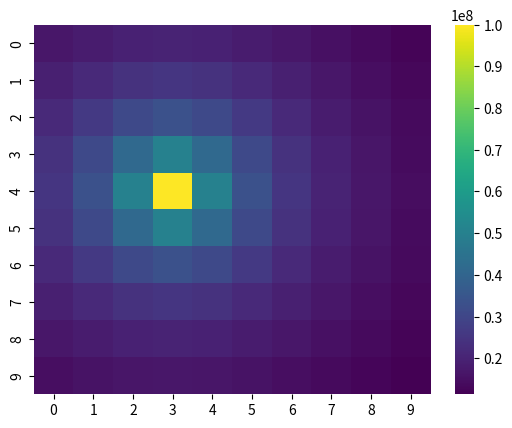

This figure's Python source:
# importing the modules
import numpy as np
import seaborn as sn
import matplotlib.pyplot as plt


def create_matrix(n, m):
    matrix = np.zeros((n, m))
    return matrix

def select_random_cell(matrix):
    n, m = matrix.shape
    i = np.random.randint(0, n)
    j = np.random.randint(0, m)
    return i, j

def diminish_values(matrix, i, j,  max_strength):
    print(max_strength)
    n, m = matrix.shape
    for new_i in range(n):
        for new_j in range(m):
            distance = np.sqrt((new_i - i)**2 + (new_j - j)**2)
            matrix[new_i, new_j] = max_strength / (distance + 1)


def main():
    matrix = create_matrix(10, 10)
    i, j = select_random_cell(matrix)
    max_strength = 100  # Adjust as needed
    diminish_values(matrix, i, j, max_strength * pow(10, 6))

    # plotting the heatmap
    hm = sn.heatmap(data=matrix, cmap='viridis')  # Adjust cmap as needed

    # saving the plotted heatmap as a PNG file
    plt.savefig("heatmap.png")

    # displaying the plotted heatmap
    plt.show()


    plt.close()

if __name__ == "__main__":
    main()
